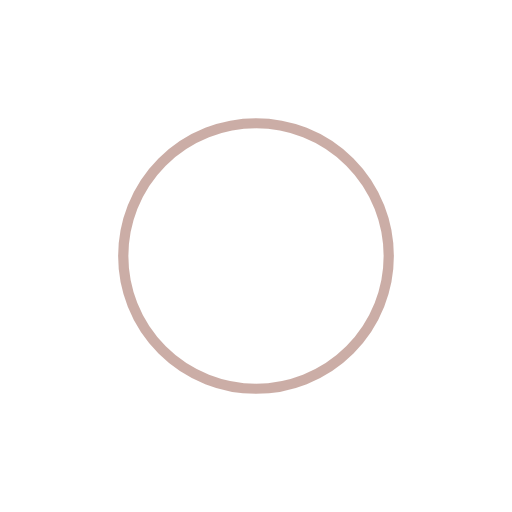
t = 0.00 s
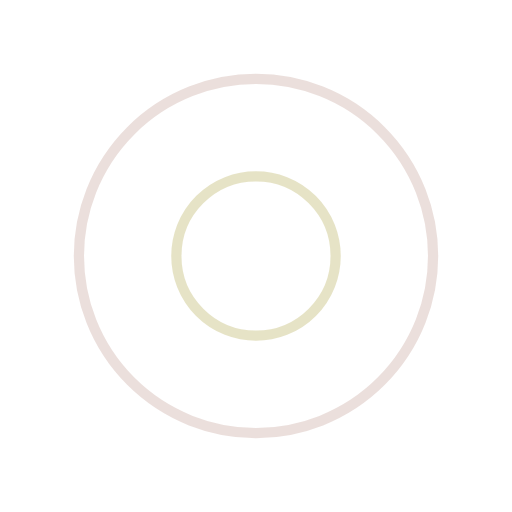
t = 0.25 s
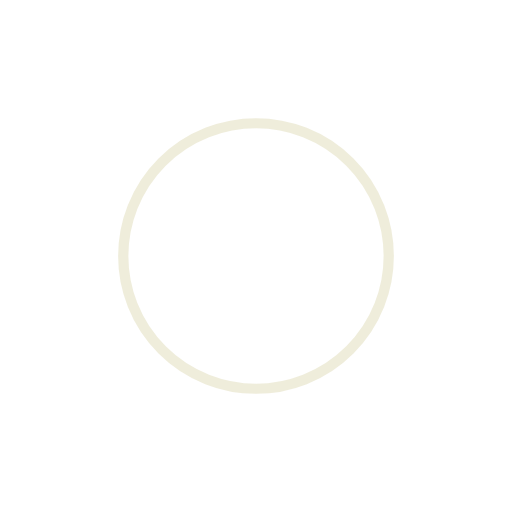
t = 0.50 s
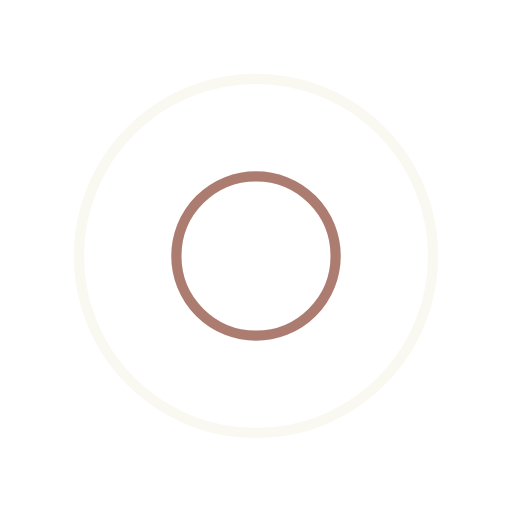
t = 0.75 s

The animated SVG that drew these frames (rendered in a browser with its animation timeline set to each time). Animation: 4 SMIL elements (animate=4); one cycle of 1.00 s, repeats indefinitely.

<?xml version="1.0" encoding="utf-8"?>
<svg xmlns="http://www.w3.org/2000/svg" xmlns:xlink="http://www.w3.org/1999/xlink"
     style="margin: auto; background: transparent; display: block; shape-rendering: auto;" width="200px" height="200px" viewBox="0 0 100 100" preserveAspectRatio="xMidYMid">
<circle cx="50" cy="50" r="0" fill="none" stroke="#985d4e" stroke-width="2">
  <animate attributeName="r" repeatCount="indefinite" dur="1s" values="0;40" keyTimes="0;1" keySplines="0 0.2 0.8 1" calcMode="spline" begin="-0.5s"></animate>
  <animate attributeName="opacity" repeatCount="indefinite" dur="1s" values="1;0" keyTimes="0;1" keySplines="0.2 0 0.8 1" calcMode="spline" begin="-0.5s"></animate>
</circle>
<circle cx="50" cy="50" r="0" fill="none" stroke="#e0dcb8" stroke-width="2">
  <animate attributeName="r" repeatCount="indefinite" dur="1s" values="0;40" keyTimes="0;1" keySplines="0 0.2 0.8 1" calcMode="spline"></animate>
  <animate attributeName="opacity" repeatCount="indefinite" dur="1s" values="1;0" keyTimes="0;1" keySplines="0.2 0 0.8 1" calcMode="spline"></animate>
</circle>
<!-- [ldio] generated by https://loading.io/ --></svg>
